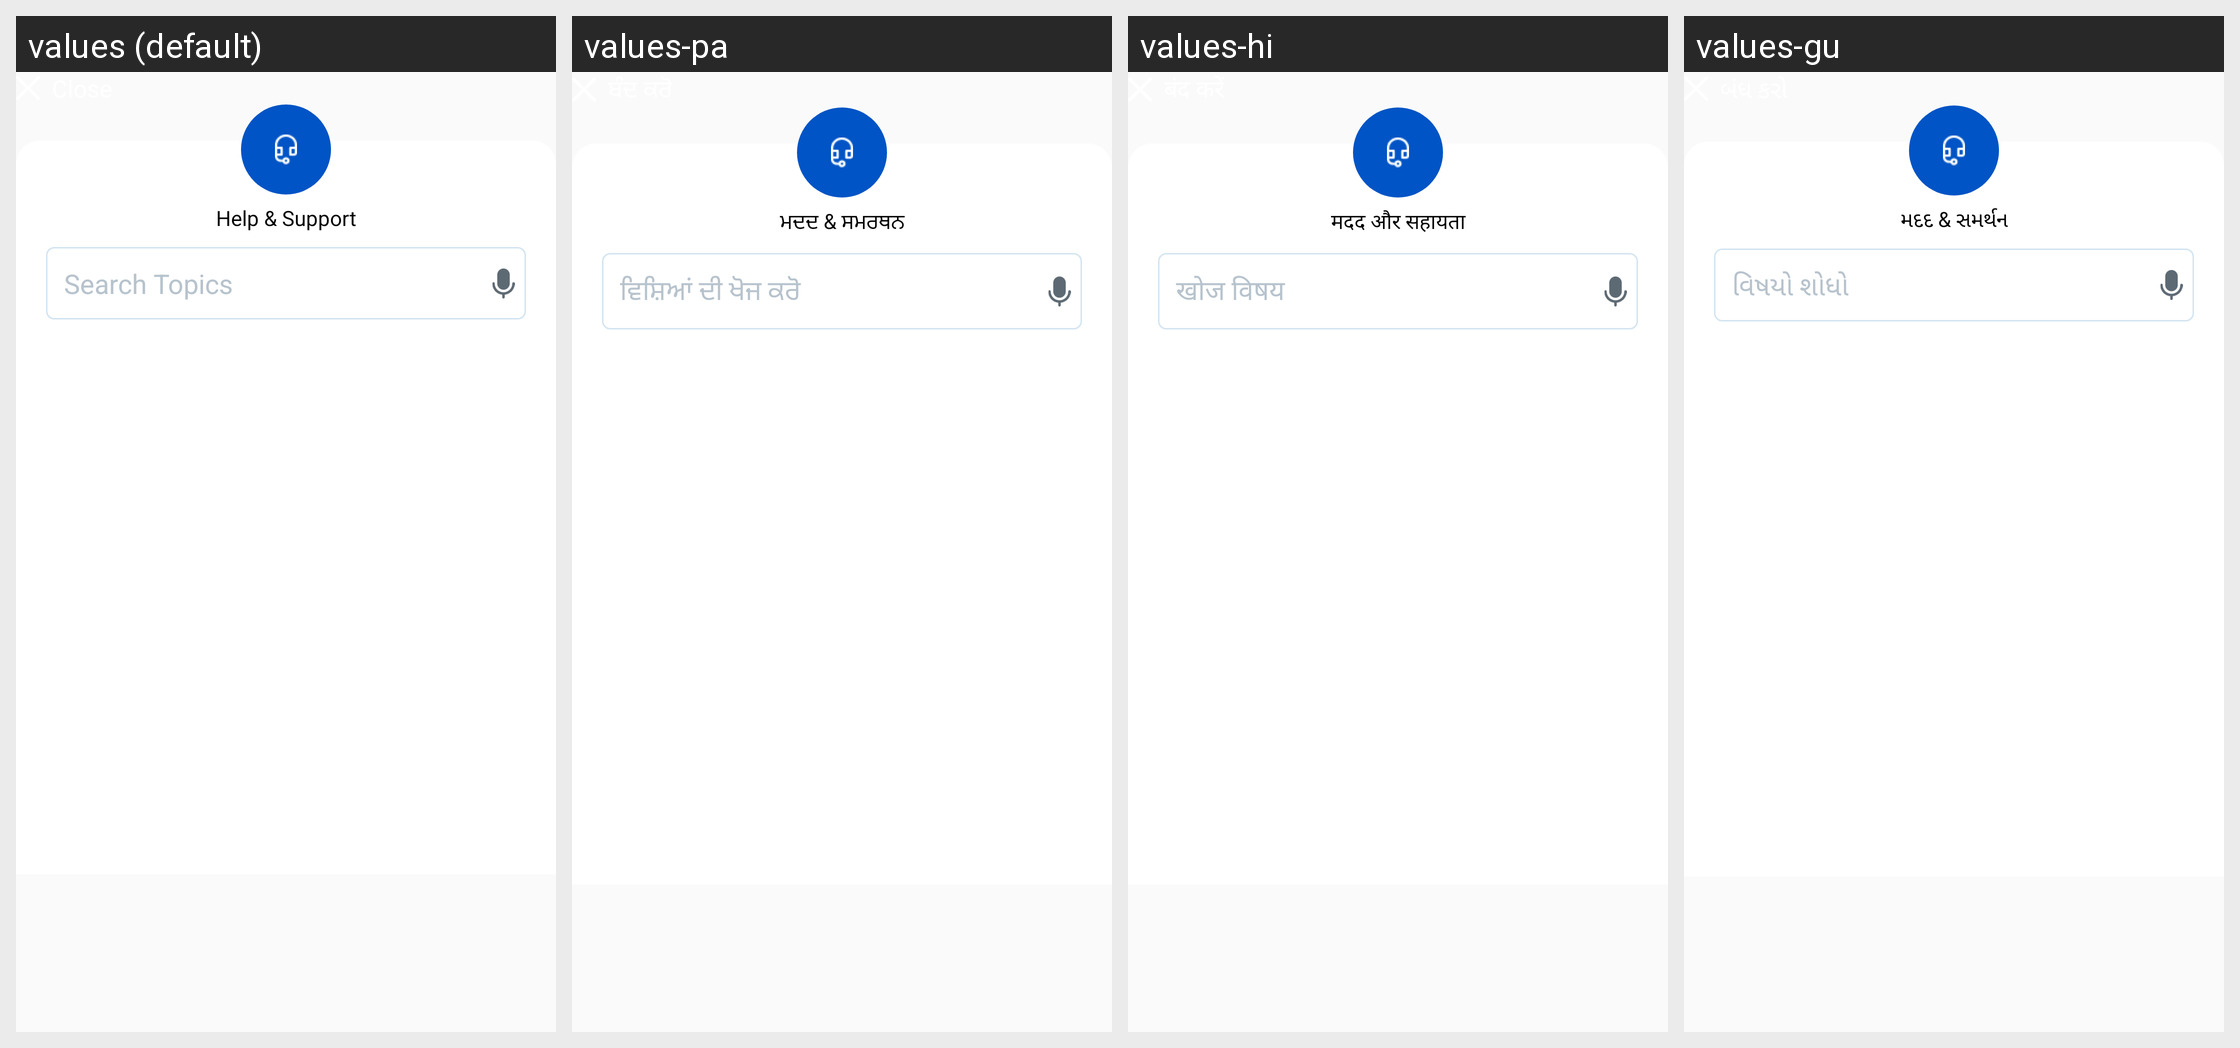

Locale-by-locale string values for the Android screen shown in this grid:
Android screen res/layout/bottom_sheet_help_support.xml rendered under 4 locales, left to right: values (default), values-pa, values-hi, values-gu. Device: Nexus 5 (rendered at 1080×1920; each locale shown at half size, 540×960, under a caption strip naming it); theme Theme.AppTheme.
Other locales in the repository, not shown: values-as, values-bn, values-kn, values-kok, values-ml, values-mr, values-or, values-ta, values-te.
Strings drawn on this screen, with the default value and each locale's value (text and hints the layout hard-codes, and strings that could not be matched under every locale, appear in the picture but are not listed):

bn_help_support
  values: Help & Support
  values-pa: ਮਦਦ & ਸਮਰਥਨ
  values-hi: मदद और सहायता
  values-gu: મદદ & સમર્થન

bn_search_topics
  values: Search Topics
  values-pa: ਵਿਸ਼ਿਆਂ ਦੀ ਖੋਜ ਕਰੋ
  values-hi: खोज विषय
  values-gu: વિષયો શોધો
